Image classification data set "gesture" (zeeshanmahar007/Sign-Talk---Bridge-the-Gap-of-Communication on GitHub). Class labels (3): hello, thanks, yes.

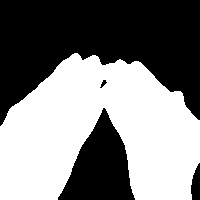
Label: thanks

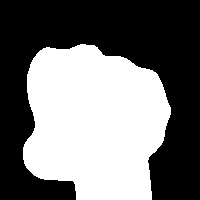
Label: yes

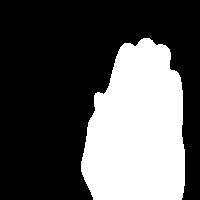
Label: hello

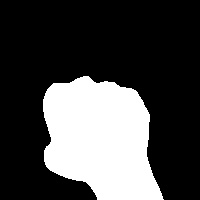
Label: yes

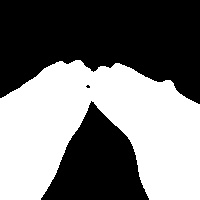
Label: thanks

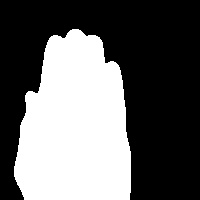
Label: hello
